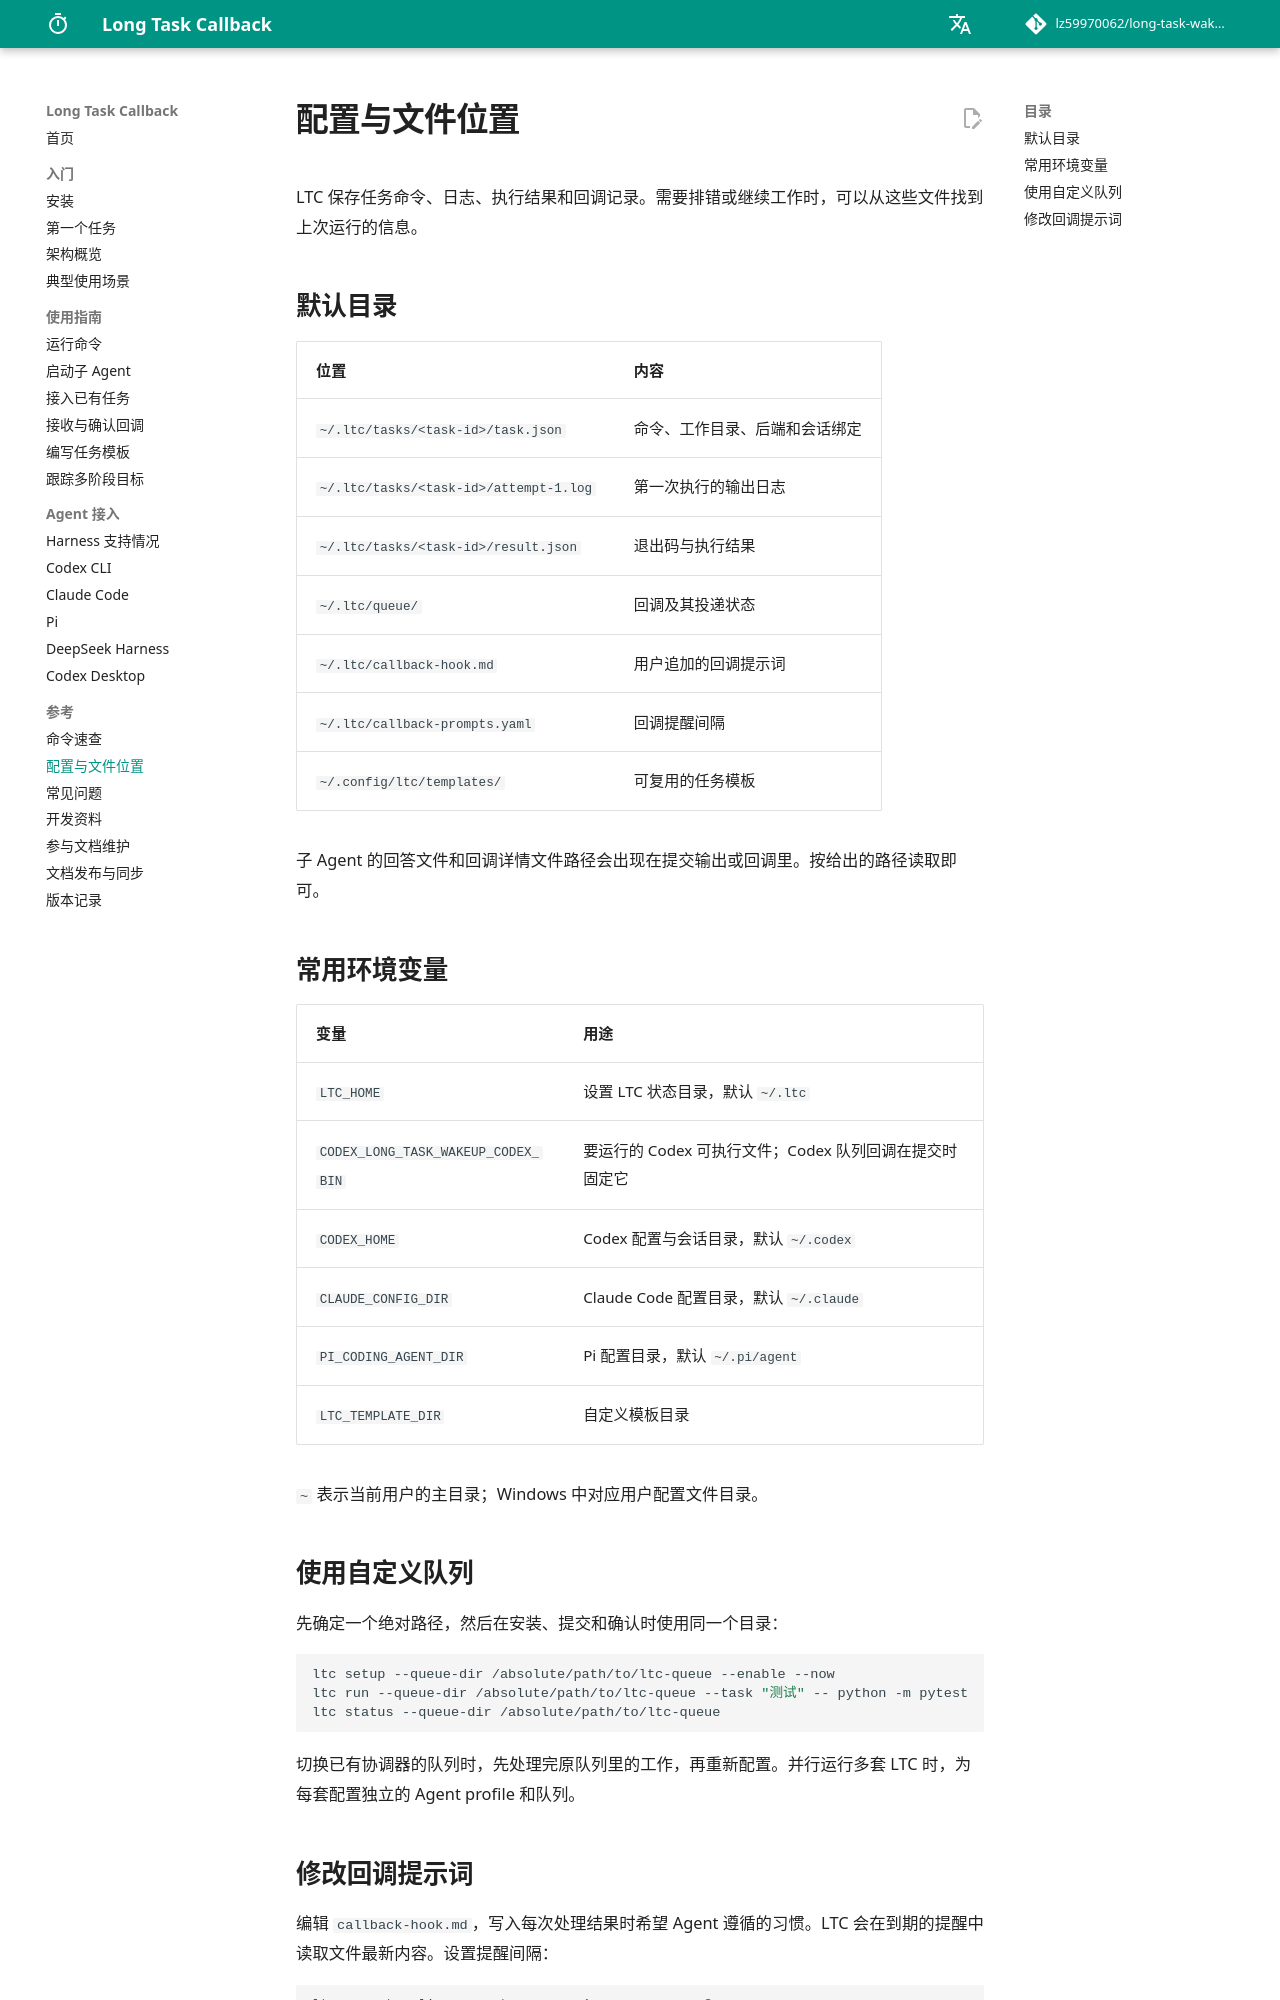

repository: lz59970062/long-task-wakeup · page: reference/configuration/index.html · generator: mkdocs

# 配置与文件位置

LTC 保存任务命令、日志、执行结果和回调记录。需要排错或继续工作时，可以从这些文件找到上次运行的信息。

## 默认目录

| 位置 | 内容 |
| --- | --- |
| `~/.ltc/tasks/<task-id>/task.json` | 命令、工作目录、后端和会话绑定 |
| `~/.ltc/tasks/<task-id>/attempt-1.log` | 第一次执行的输出日志 |
| `~/.ltc/tasks/<task-id>/result.json` | 退出码与执行结果 |
| `~/.ltc/queue/` | 回调及其投递状态 |
| `~/.ltc/callback-hook.md` | 用户追加的回调提示词 |
| `~/.ltc/callback-prompts.yaml` | 回调提醒间隔 |
| `~/.config/ltc/templates/` | 可复用的任务模板 |

子 Agent 的回答文件和回调详情文件路径会出现在提交输出或回调里。按给出的路径读取即可。

## 常用环境变量

| 变量 | 用途 |
| --- | --- |
| `LTC_HOME` | 设置 LTC 状态目录，默认 `~/.ltc` |
| `CODEX_LONG_TASK_WAKEUP_CODEX_BIN` | 要运行的 Codex 可执行文件；Codex 队列回调在提交时固定它 |
| `CODEX_HOME` | Codex 配置与会话目录，默认 `~/.codex` |
| `CLAUDE_CONFIG_DIR` | Claude Code 配置目录，默认 `~/.claude` |
| `PI_CODING_AGENT_DIR` | Pi 配置目录，默认 `~/.pi/agent` |
| `LTC_TEMPLATE_DIR` | 自定义模板目录 |

`~` 表示当前用户的主目录；Windows 中对应用户配置文件目录。

## 使用自定义队列

先确定一个绝对路径，然后在安装、提交和确认时使用同一个目录：

```bash
ltc setup --queue-dir /absolute/path/to/ltc-queue --enable --now
ltc run --queue-dir /absolute/path/to/ltc-queue --task "测试" -- python -m pytest
ltc status --queue-dir /absolute/path/to/ltc-queue
```

切换已有协调器的队列时，先处理完原队列里的工作，再重新配置。并行运行多套 LTC 时，为每套配置独立的 Agent profile 和队列。
